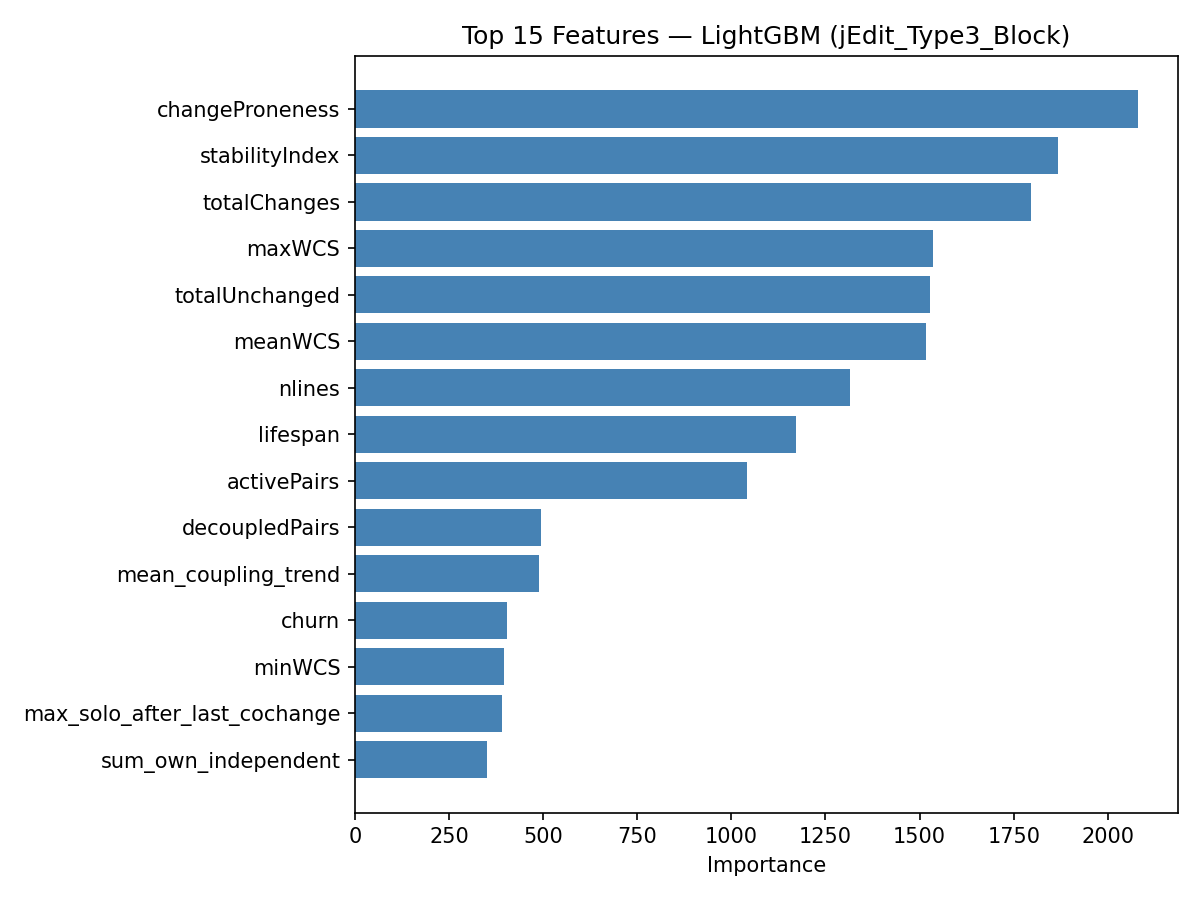

Source data for this figure (header and first rows):
feature, importance
changeProneness, 2081
stabilityIndex, 1867
totalChanges, 1797
maxWCS, 1536
totalUnchanged, 1527
meanWCS, 1517
nlines, 1315
lifespan, 1173
activePairs, 1042
decoupledPairs, 494
mean_coupling_trend, 489
churn, 404
minWCS, 396
max_solo_after_last_cochange, 392
sum_own_independent, 350
min_coupling_trend, 290
stronglyCoupledPairs, 288
sum_co_change_count, 266
max_own_independent, 257
class_size, 246
mean_depth, 231
majorAuthorProp, 225
mean_similarity, 194
mean_cs_decay_h75, 194
frac_same_file, 192
mean_cs_decay_h10, 176
max_co_change_count, 176
max_wcs_recent, 145
mean_cs_decay_h50, 137
mean_ir_decay_h75, 128
mean_wcs_recent, 125
min_last_co_change_age, 119
mean_ir_decay_h50, 112
mean_cs_decay_h20, 89
pair_count_alive, 89
mean_ir_decay_h10, 89
mean_spcp_decay_h10, 88
distinctAuthors, 86
min_last_solo_change_age, 85
mean_ir_decay_h20, 79
mean_cs_decay_h30, 72
mean_ir_decay_h30, 60
max_similarity, 51
mean_spcp_decay_h50, 42
frac_is_spcp, 37
minorAuthorCount, 33
min_wcs_recent, 29
mean_spcp_decay_h30, 26
mean_spcp_decay_h75, 20
mean_spcp_decay_h20, 11
mean_class_size, 0
mean_same_author, 0
